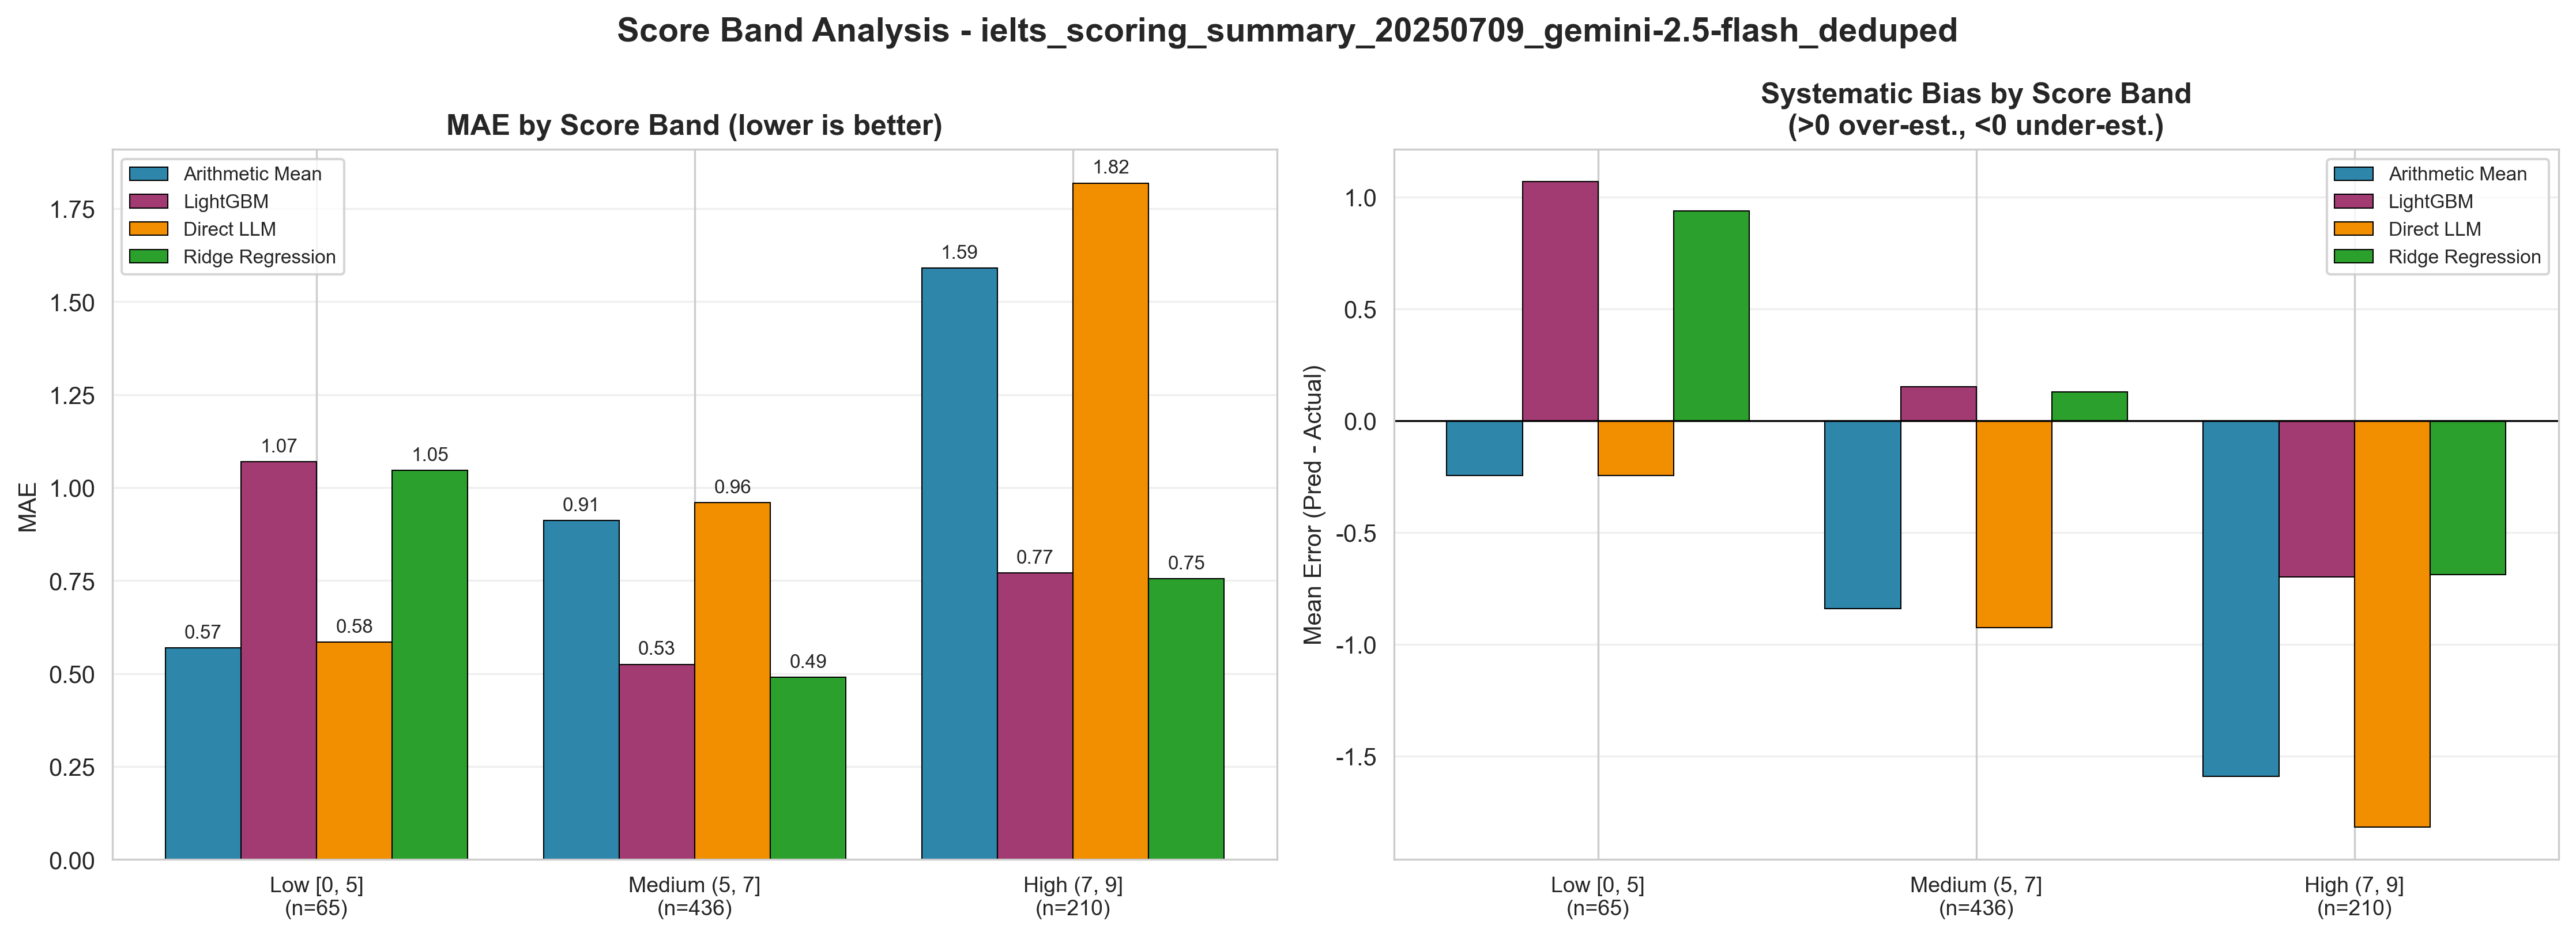

The data file committed next to this chart (first rows):
方法代码, 方法名称, Rounding_Mode, 分数段, 分段代码, 样本数, MAE, RMSE, Within_0.5_Acc, 平均偏差(>0高估,<0低估), 输入文件
ArithmeticMean, Arithmetic_Mean, nearest, Low [0, 5], low, 65, 0.5692, 0.799, 0.7077, -0.2462, ielts_scoring_summary_20250709_gemini-2.…
ArithmeticMean, Arithmetic_Mean, nearest, Medium (5, 7], medium, 436, 0.9117, 1.109, 0.4427, -0.8406, ielts_scoring_summary_20250709_gemini-2.…
ArithmeticMean, Arithmetic_Mean, nearest, High (7, 9], high, 210, 1.59, 1.753, 0.1, -1.59, ielts_scoring_summary_20250709_gemini-2.…
DirectLLM, Direct_LLM, none, Low [0, 5], low, 65, 0.5846, 0.7845, 0.6462, -0.2462, ielts_scoring_summary_20250709_gemini-2.…
DirectLLM, Direct_LLM, none, Medium (5, 7], medium, 436, 0.9599, 1.142, 0.3784, -0.9255, ielts_scoring_summary_20250709_gemini-2.…
DirectLLM, Direct_LLM, none, High (7, 9], high, 210, 1.819, 1.946, 0.03333, -1.819, ielts_scoring_summary_20250709_gemini-2.…
LightGBM, LightGBM, nearest, Low [0, 5], low, 65, 1.069, 1.276, 0.2462, 1.069, ielts_scoring_summary_20250709_gemini-2.…
LightGBM, LightGBM, nearest, Medium (5, 7], medium, 436, 0.5252, 0.699, 0.7179, 0.1514, ielts_scoring_summary_20250709_gemini-2.…
LightGBM, LightGBM, nearest, High (7, 9], high, 210, 0.7714, 1.005, 0.5571, -0.7, ielts_scoring_summary_20250709_gemini-2.…
RidgeRegression, Ridge_Regression, nearest, Low [0, 5], low, 65, 1.046, 1.17, 0.2923, 0.9385, ielts_scoring_summary_20250709_gemini-2.…
RidgeRegression, Ridge_Regression, nearest, Medium (5, 7], medium, 436, 0.4908, 0.654, 0.7477, 0.1284, ielts_scoring_summary_20250709_gemini-2.…
RidgeRegression, Ridge_Regression, nearest, High (7, 9], high, 210, 0.7548, 0.9728, 0.5571, -0.6881, ielts_scoring_summary_20250709_gemini-2.…
